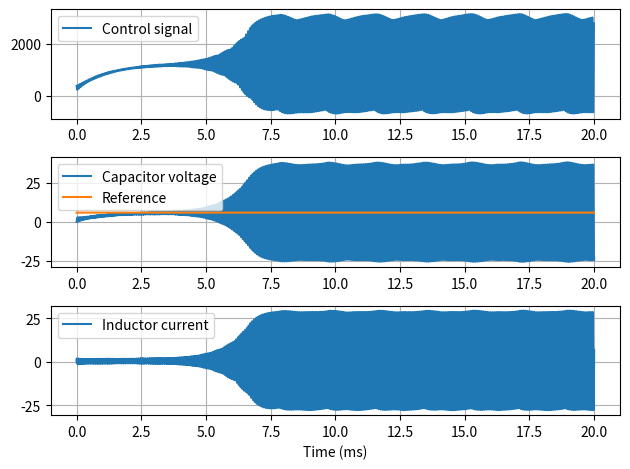

Source code (Python):
import scipy.signal
import numpy as np
import matplotlib.pyplot as plt
plt.ion()

import time

# --- Input ---
# Circuit components
R = 12
L = 15e-6
C = 10e-6

# Input and reference voltage
V = 12
V_ref = 6

# Sim time
t_sim = 20e-3

# PWM period
t_pwm = 1/100e3

# Number of points per cycle
N_pc = 100

Kp = 0.3
Ki = 1/t_pwm
#Kp = 0.5
#Ki = 337500

# Conditioning circuit
V_s = 2
V_ofs = 0.5

# MCU
V_adc = 3.3
V_pwm = 3.3
N_adc = 12

# --- Sim parameters ---
# Discretization time
dt = t_pwm / N_pc

# Number of sim points and number of cycles
N_cycles = round(t_sim / t_pwm)
N = round(t_sim / dt)

print('\nSim parameters:')
print('N: {:}'.format(N))

# --- Model ---
# Circuit model. The state vector is considered as [il, vc]
Am = np.array([[0, -1/L],
              [1/C, -1/R/C]])

Bm = np.array([[1/L],
              [0]])

Cm = np.array([0, 1])

# Discretized model
#Ad, Bd, Cd, _, _ = scipy.signal.cont2discrete((Am, Bm, Cm, 0), dt, method='bilinear')
Ad = np.eye(2) + dt * Am
Bd = dt * Bm

poles, _ = np.linalg.eig(Am)
polesd, _ = np.linalg.eig(Ad)

print('Poles of open-loop system (continuous): {:.1f} and {:.1f}'.format(*poles))
print('Poles of open-loop system (discrete): {:.5f} and {:.5f}'.format(*polesd))

# --- Simulation ---
# A function for quantization of a signal
def quantize(x, res, ref):

    n = int(2 * (x / ref) * (2 ** res - 1))
    if (n % 2) == 1:
        n = n + 1

    return int(n / 2)

# State vector (il, vc). We create a vector with one more position so it is
# easier to simulate. Anyway, we get rid of this last sample later on.
x = np.zeros((N + 1, 2))

# Error signal
e = np.zeros((N_cycles, 1))

# Control signal
u = np.zeros((N_cycles, 1))

# Control signal converted to voltage through ADC
u_v = np.zeros((N_cycles, 1))

# Control signal applied to the plant (PWM)
u_pwm = np.zeros((N, 1))

# Triangle reference for PWM
u_t = np.arange(0, V_s, V_s / N_pc)

# Control signal applied within switching period
u_s = np.zeros((N_pc, 1))

# Reference signal
v_ref = V_ref * np.ones((N_cycles, 1))

# Converts reference voltage for MCU
V_ref_mcu = V_ref * (V_s / V)

# Quantized signals for MCU
V_ofs_q = quantize(V_ofs, N_adc, V_adc)
V_ref_q = quantize(V_ref_mcu, N_adc, V_adc)

# Control functions
def open_loop(ref):

    return ref


def proportional(error):

    return Kp * error


def pi(u_1, error, error_1):
    
    return u_1 + Kp * error + (dt * Ki - Kp) * error_1


#K1 = 1.001/dt; K2 = 750000;
#a0 = (2-dt*K2); a1 = (dt*K2-1); b0 = 0.0015; b1 = 0; b2 = dt*K1-1
a0 = 1.7053386; a1 = -0.7053386; b0 = 1.8741544; b1 = -3.0928031; b2 = 1.2759663;
def two_p_two_z(u_1, u_2, error, error_1, error_2):
    
    return a0*u_1 + a1*u_2 + b0*error + b1*error_1 + b2*error_2


ii = 0
_ti = time.time()
# Loops for each switching cycle
for i in range(N_cycles):

    # --- Conditioning circuit ---
    # Output voltage
    v_o = x[ii, 1]

    # Simulates de conditioning circuit. The measured signal is first scaled
    # to 0-V_s, and then an offset is applied.
    v_o_c = v_o * (V_s / V) + V_ofs
    # ------
    
    # --- MCU ---
    # The conditioned signal is now quantized
    v_o_d = quantize(v_o_c, N_adc, V_adc)

    # The DC component must be removed
    v_o_d = v_o_d - V_ofs_q
    
    # Computes the error
    e[i] = V_ref_q - v_o_d

    # Computes the control law
    u[i] = pi(u[i - 1], e[i], e[i - 1])
    #u[i] = two_p_two_z(u[i - 1], u[i - 2], e[i], e[i - 1], e[i - 2])
    #u[i] = V_ref_q
    #u[i] = u[i - 1] + Kp * e[i] + (dt * Ki - Kp) * e[i - 1]

    # Converts the control law to PWM (through a timer in practice)
    u_v[i] = u[i] / (2**N_adc - 1) * V_adc

    u_s[:] = 0
    u_s[u_t < u_v[i], 0] = V
    # ------
    
    # --- System's response for one switching cycle ---
    for j in range(N_pc):
        x[ii + 1] = Ad @ x[ii] + Bd @ u_s[j]
        u_pwm[ii] = u_s[j]
        ii = ii + 1
    # ------
    
il = x[:-1, 0]
vc = x[:-1, 1]

_tf = time.time()
print('Sim time: {:.4f} s\n'.format(_tf - _ti))

# --- Plots ---
t = dt * np.arange(N)
t_cycle = t_pwm * np.arange(N_cycles)

plt.figure()
ax = plt.subplot(3, 1, 1)
#plt.plot(t/1e-3, u_pwm, label='PWM')
plt.plot(t_cycle/1e-3, u, label='Control signal')
plt.legend()
plt.grid()

plt.subplot(3, 1, 2, sharex=ax)
plt.plot(t/1e-3, vc, label='Capacitor voltage')
plt.plot(t_cycle/1e-3, v_ref, label='Reference')
plt.legend()
plt.grid()

plt.subplot(3, 1, 3, sharex=ax)
plt.plot(t/1e-3, il, label='Inductor current')
plt.legend()
plt.grid()
plt.xlabel('Time (ms)')
plt.tight_layout()
